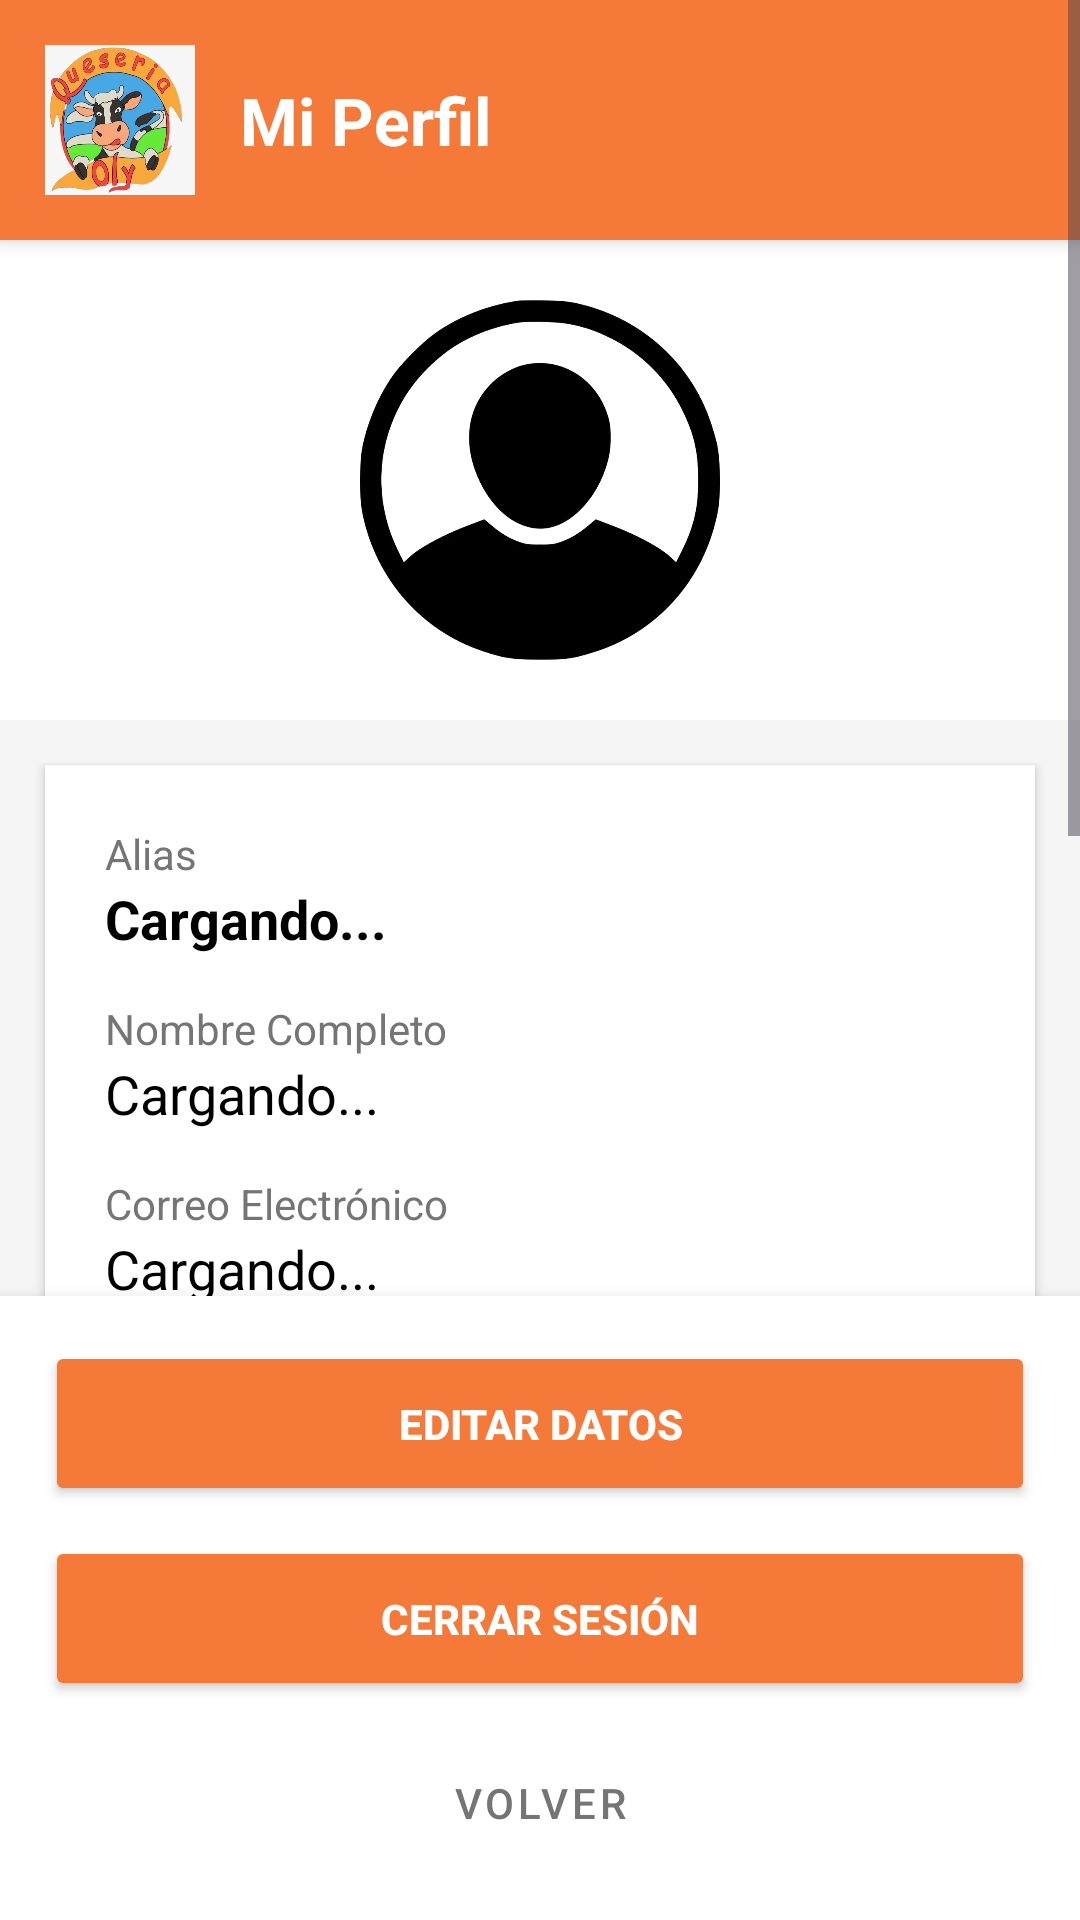

Android layout source for this screen:
<!-- AndroidManifest.xml: application theme Theme.TiendaOly -->
<!-- res/layout/activity_perfil.xml -->
<?xml version="1.0" encoding="utf-8"?>
<androidx.constraintlayout.widget.ConstraintLayout
    xmlns:android="http://schemas.android.com/apk/res/android"
    xmlns:app="http://schemas.android.com/apk/res-auto"
    xmlns:tools="http://schemas.android.com/tools"
    android:id="@+id/main"
    android:layout_width="match_parent"
    android:layout_height="match_parent"
    android:background="#F5F5F5"
    tools:context=".Vistas.Perfil">

    <ScrollView
        android:id="@+id/scrollContenido"
        android:layout_width="match_parent"
        android:layout_height="0dp"
        app:layout_constraintTop_toTopOf="parent"
        app:layout_constraintBottom_toTopOf="@+id/contenedorBotones">

        <LinearLayout
            android:id="@+id/contenedorPrincipal"
            android:layout_width="match_parent"
            android:layout_height="wrap_content"
            android:orientation="vertical"
            android:paddingBottom="20dp">

            <LinearLayout
                android:layout_width="match_parent"
                android:layout_height="wrap_content"
                android:orientation="horizontal"
                android:gravity="center_vertical"
                android:background="#f57a3a"
                android:padding="15dp"
                android:elevation="4dp">

                <ImageView
                    android:id="@+id/logo"
                    android:layout_width="50dp"
                    android:layout_height="50dp"
                    android:src="@drawable/logo"
                    android:layout_marginEnd="15dp"/>

                <TextView
                    android:id="@+id/tituloCatalogo"
                    android:layout_width="wrap_content"
                    android:layout_height="wrap_content"
                    android:text="Mi Perfil"
                    android:textSize="22sp"
                    android:textColor="#FFFFFF"
                    android:textStyle="bold"/>
            </LinearLayout>

            <LinearLayout
                android:layout_width="match_parent"
                android:layout_height="wrap_content"
                android:gravity="center"
                android:paddingVertical="20dp"
                android:background="#FFFFFF">

                <ImageView
                    android:id="@+id/us"
                    android:layout_width="120dp"
                    android:layout_height="120dp"
                    android:src="@mipmap/us"/>
            </LinearLayout>

            <LinearLayout
                android:layout_width="match_parent"
                android:layout_height="wrap_content"
                android:orientation="vertical"
                android:background="#FFFFFF"
                android:padding="20dp"
                android:layout_margin="15dp"
                android:elevation="2dp">

                <TextView
                    android:layout_width="wrap_content"
                    android:layout_height="wrap_content"
                    android:text="Alias"
                    android:textSize="14sp"
                    android:textColor="#757575"/>
                <TextView
                    android:id="@+id/tvAliasProfile"
                    android:layout_width="match_parent"
                    android:layout_height="wrap_content"
                    android:text="Cargando..."
                    android:textSize="18sp"
                    android:textColor="#000000"
                    android:textStyle="bold"
                    android:paddingBottom="15dp"/>

                <TextView
                    android:layout_width="wrap_content"
                    android:layout_height="wrap_content"
                    android:text="Nombre Completo"
                    android:textSize="14sp"
                    android:textColor="#757575"/>
                <TextView
                    android:id="@+id/tvNombreProfile"
                    android:layout_width="match_parent"
                    android:layout_height="wrap_content"
                    android:text="Cargando..."
                    android:textSize="18sp"
                    android:textColor="#000000"
                    android:paddingBottom="15dp"/>

                <TextView
                    android:layout_width="wrap_content"
                    android:layout_height="wrap_content"
                    android:text="Correo Electrónico"
                    android:textSize="14sp"
                    android:textColor="#757575"/>
                <TextView
                    android:id="@+id/tvEmailProfile"
                    android:layout_width="match_parent"
                    android:layout_height="wrap_content"
                    android:text="Cargando..."
                    android:textSize="18sp"
                    android:textColor="#000000"
                    android:paddingBottom="15dp"/>

                <TextView
                    android:layout_width="wrap_content"
                    android:layout_height="wrap_content"
                    android:text="Teléfono"
                    android:textSize="14sp"
                    android:textColor="#757575"/>
                <TextView
                    android:id="@+id/tvTelefonoProfile"
                    android:layout_width="match_parent"
                    android:layout_height="wrap_content"
                    android:text="Cargando..."
                    android:textSize="18sp"
                    android:textColor="#000000"
                    android:paddingBottom="15dp"/>

                <TextView
                    android:layout_width="wrap_content"
                    android:layout_height="wrap_content"
                    android:text="Dirección"
                    android:textSize="14sp"
                    android:textColor="#757575"/>
                <TextView
                    android:id="@+id/tvDireccionProfile"
                    android:layout_width="match_parent"
                    android:layout_height="wrap_content"
                    android:text="Cargando..."
                    android:textSize="18sp"
                    android:textColor="#000000"
                    android:paddingBottom="15dp"/>

                <TextView
                    android:layout_width="wrap_content"
                    android:layout_height="wrap_content"
                    android:text="Fecha de nacimiento"
                    android:textSize="14sp"
                    android:textColor="#757575"/>
                <TextView
                    android:id="@+id/tvNacimientoProfile"
                    android:layout_width="match_parent"
                    android:layout_height="wrap_content"
                    android:text="Cargando..."
                    android:textSize="18sp"
                    android:textColor="#000000"
                    android:paddingBottom="5dp"/>

            </LinearLayout>

        </LinearLayout>
    </ScrollView>

    <LinearLayout
        android:id="@+id/contenedorBotones"
        android:layout_width="match_parent"
        android:layout_height="wrap_content"
        android:orientation="vertical"
        android:padding="15dp"
        android:background="#FFFFFF"
        android:elevation="8dp"
        app:layout_constraintBottom_toBottomOf="parent">

        <Button
            android:id="@+id/btnEditarPerfil"
            android:layout_width="match_parent"
            android:layout_height="55dp"
            android:text="Editar datos"
            app:backgroundTint="#f57a3a"
            android:textColor="#FFFFFF"
            android:textStyle="bold"
            android:layout_marginBottom="10dp"/>

        <Button
            android:id="@+id/btnCerrarSesion"
            android:layout_width="match_parent"
            android:layout_height="55dp"
            android:text="Cerrar sesión"
            android:backgroundTint="#f57a3a"
            android:textColor="#FFFFFF"
            android:textStyle="bold"
            android:layout_marginBottom="10dp"/>

        <Button
            android:id="@+id/BtnVolver"
            android:layout_width="match_parent"
            android:layout_height="wrap_content"
            android:text="Volver"
            style="@style/Widget.MaterialComponents.Button.TextButton"
            android:textColor="#757575"/>

    </LinearLayout>

</androidx.constraintlayout.widget.ConstraintLayout>
<!-- resources referenced by this layout -->
<resources>
  <!-- drawable logo: jpg bitmap (drawable, 58747 bytes) -->
  <!-- mipmap us: webp bitmap (mipmap-hdpi, 46566 bytes) -->
  <style name="Theme.TiendaOly" parent="Base.Theme.TiendaOly" />
  <style name="Base.Theme.TiendaOly" parent="Theme.Material3.DayNight.NoActionBar">
          
          
      </style>
</resources>
